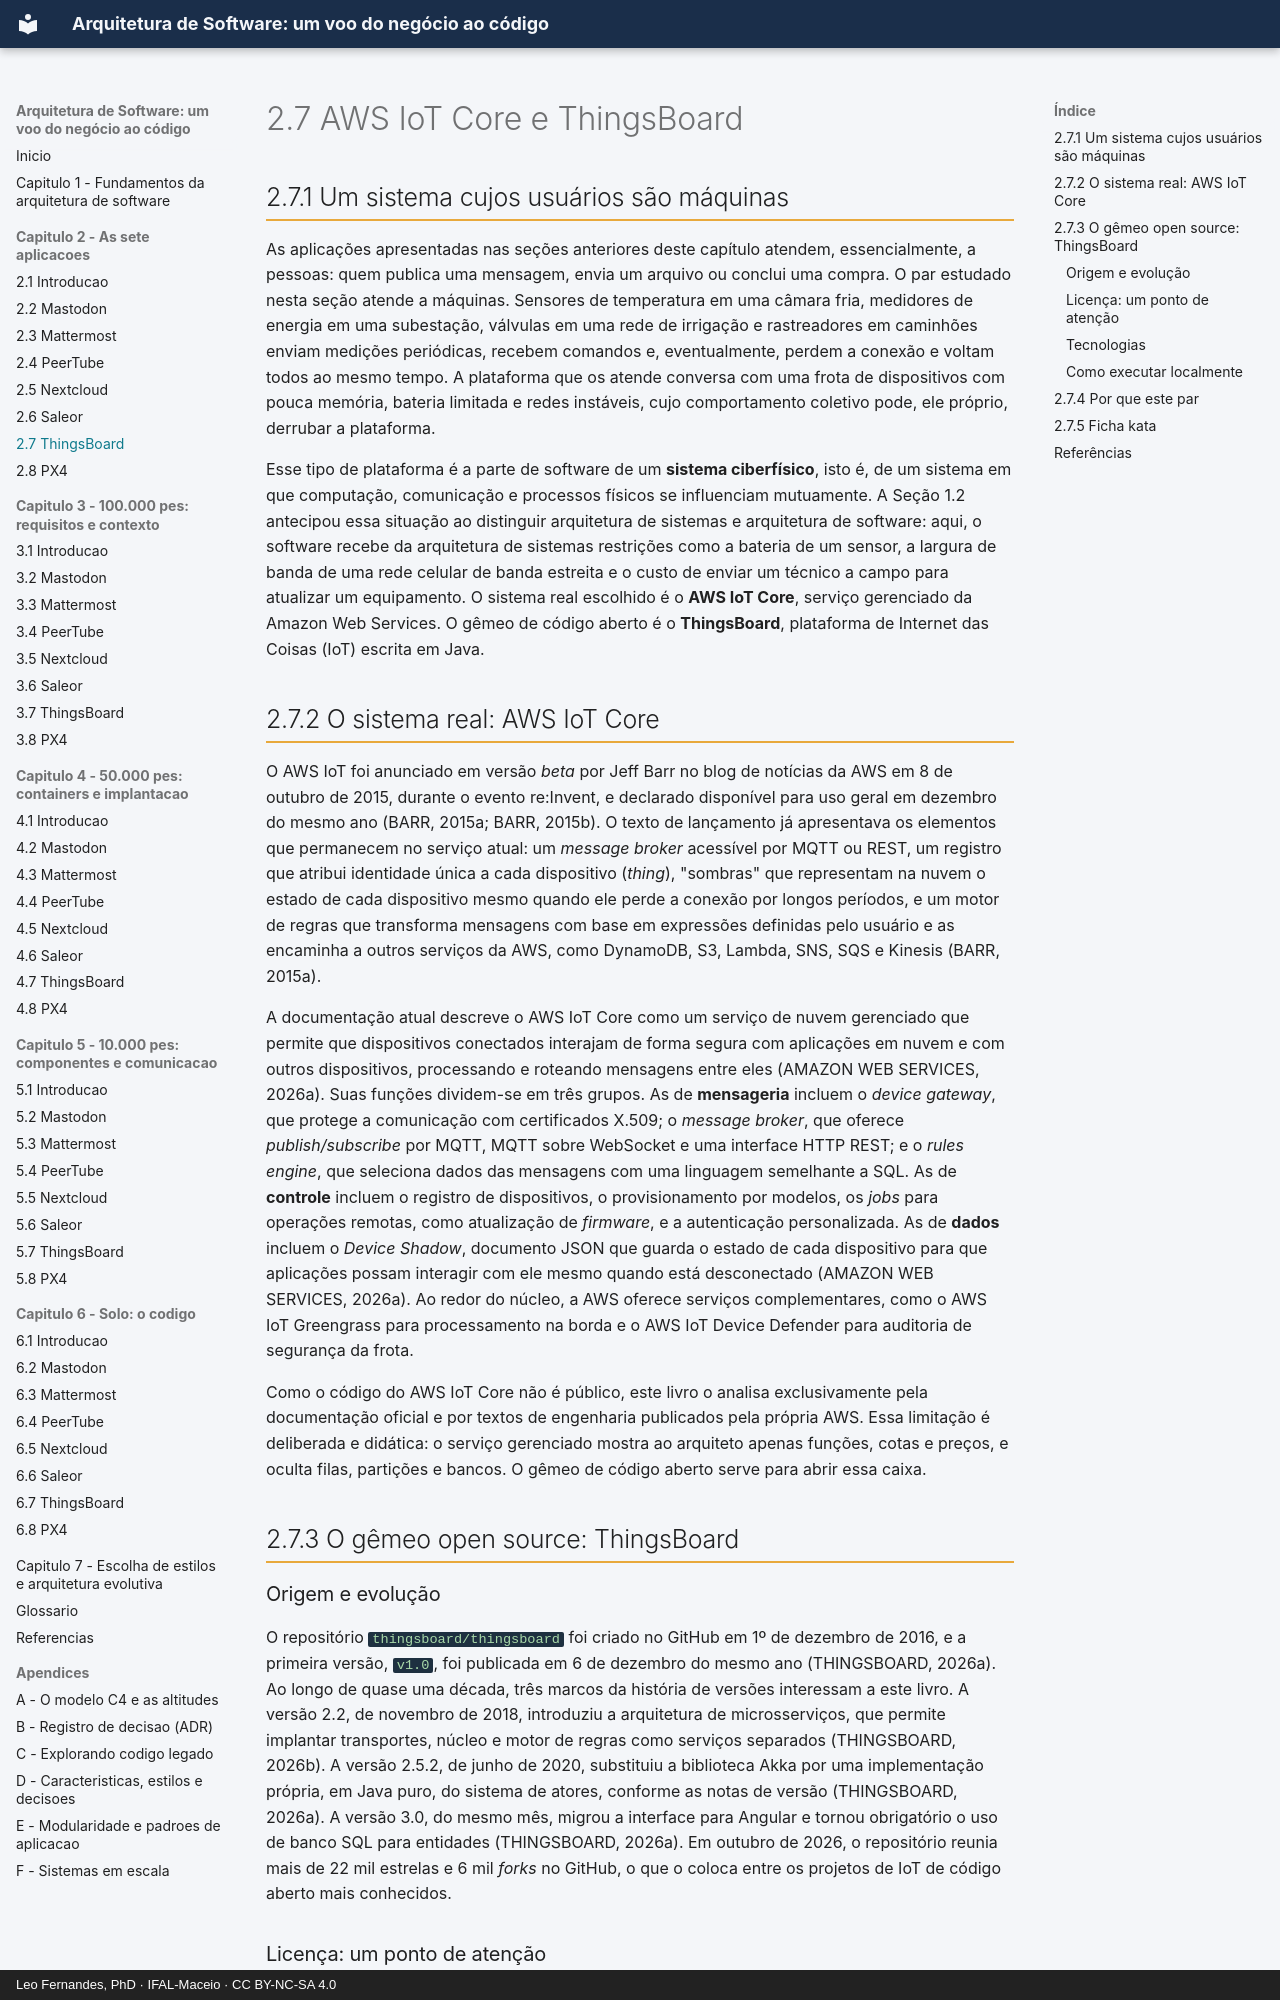

repository: arqsw-ifal/arqsw-material · page: capitulo-2-aplicacoes/thingsboard/index.html · generator: mkdocs · copyright: Leo Fernandes, PhD · IFAL-Maceio · CC BY-NC-SA 4.0

# 2.7 AWS IoT Core e ThingsBoard

## 2.7.1 Um sistema cujos usuários são máquinas

As aplicações apresentadas nas seções anteriores deste capítulo atendem, essencialmente, a
pessoas: quem publica uma mensagem, envia um arquivo ou conclui uma compra. O par estudado nesta
seção atende a máquinas. Sensores de temperatura em uma câmara fria, medidores de energia em uma
subestação, válvulas em uma rede de irrigação e rastreadores em caminhões enviam medições
periódicas, recebem comandos e, eventualmente, perdem a conexão e voltam todos ao mesmo tempo. A
plataforma que os atende conversa com uma frota de dispositivos com pouca memória, bateria
limitada e redes instáveis, cujo comportamento coletivo pode, ele próprio, derrubar a plataforma.

Esse tipo de plataforma é a parte de software de um **sistema ciberfísico**, isto é, de um
sistema em que computação, comunicação e processos físicos se influenciam mutuamente. A Seção 1.2
antecipou essa situação ao distinguir arquitetura de sistemas e arquitetura de software: aqui, o
software recebe da arquitetura de sistemas restrições como a bateria de um sensor, a largura de
banda de uma rede celular de banda estreita e o custo de enviar um técnico a campo para atualizar
um equipamento. O sistema real escolhido é o **AWS IoT Core**, serviço gerenciado da Amazon Web
Services. O gêmeo de código aberto é o **ThingsBoard**, plataforma de Internet das Coisas (IoT)
escrita em Java.

## 2.7.2 O sistema real: AWS IoT Core

O AWS IoT foi anunciado em versão *beta* por Jeff Barr no blog de notícias da AWS em 8 de outubro
de 2015, durante o evento re:Invent, e declarado disponível para uso geral em dezembro do mesmo ano
(BARR, 2015a; BARR, 2015b). O texto de lançamento já apresentava os elementos que permanecem no
serviço atual: um *message broker* acessível por MQTT ou REST, um registro que atribui identidade
única a cada dispositivo (*thing*), "sombras" que representam na nuvem o estado de cada
dispositivo mesmo quando ele perde a conexão por longos períodos, e um motor de regras que
transforma mensagens com base em expressões definidas pelo usuário e as encaminha a outros
serviços da AWS, como DynamoDB, S3, Lambda, SNS, SQS e Kinesis (BARR, 2015a).

A documentação atual descreve o AWS IoT Core como um serviço de nuvem gerenciado que permite que
dispositivos conectados interajam de forma segura com aplicações em nuvem e com outros
dispositivos, processando e roteando mensagens entre eles (AMAZON WEB SERVICES, 2026a). Suas
funções dividem-se em três grupos. As de **mensageria** incluem o *device gateway*, que protege a
comunicação com certificados X.509; o *message broker*, que oferece *publish/subscribe* por MQTT,
MQTT sobre WebSocket e uma interface HTTP REST; e o *rules engine*, que seleciona dados das
mensagens com uma linguagem semelhante a SQL. As de **controle** incluem o registro de
dispositivos, o provisionamento por modelos, os *jobs* para operações remotas, como atualização de
*firmware*, e a autenticação personalizada. As de **dados** incluem o *Device Shadow*, documento
JSON que guarda o estado de cada dispositivo para que aplicações possam interagir com ele mesmo
quando está desconectado (AMAZON WEB SERVICES, 2026a). Ao redor do núcleo, a AWS oferece serviços
complementares, como o AWS IoT Greengrass para processamento na borda e o AWS IoT Device Defender
para auditoria de segurança da frota.

Como o código do AWS IoT Core não é público, este livro o analisa exclusivamente pela
documentação oficial e por textos de engenharia publicados pela própria AWS. Essa limitação é
deliberada e didática: o serviço gerenciado mostra ao arquiteto apenas funções, cotas e preços, e
oculta filas, partições e bancos. O gêmeo de código aberto serve para abrir essa caixa.

## 2.7.3 O gêmeo open source: ThingsBoard

### Origem e evolução

O repositório `thingsboard/thingsboard` foi criado no GitHub em 1º de dezembro de 2016, e a
primeira versão, `v1.0`, foi publicada em 6 de dezembro do mesmo ano (THINGSBOARD, 2026a). Ao
longo de quase uma década, três marcos da história de versões interessam a este livro. A versão
2.2, de novembro de 2018, introduziu a arquitetura de microsserviços, que permite implantar
transportes, núcleo e motor de regras como serviços separados (THINGSBOARD, 2026b). A versão 2.5.2,
de junho de 2020, substituiu a biblioteca Akka por uma implementação própria, em Java puro, do
sistema de atores, conforme as notas de versão (THINGSBOARD, 2026a). A versão 3.0, do mesmo mês,
migrou a interface para Angular e tornou obrigatório o uso de banco SQL para entidades
(THINGSBOARD, 2026a). Em outubro de 2026, o repositório reunia mais de 22 mil estrelas e 6 mil
*forks* no GitHub, o que o coloca entre os projetos de IoT de código aberto mais conhecidos.
